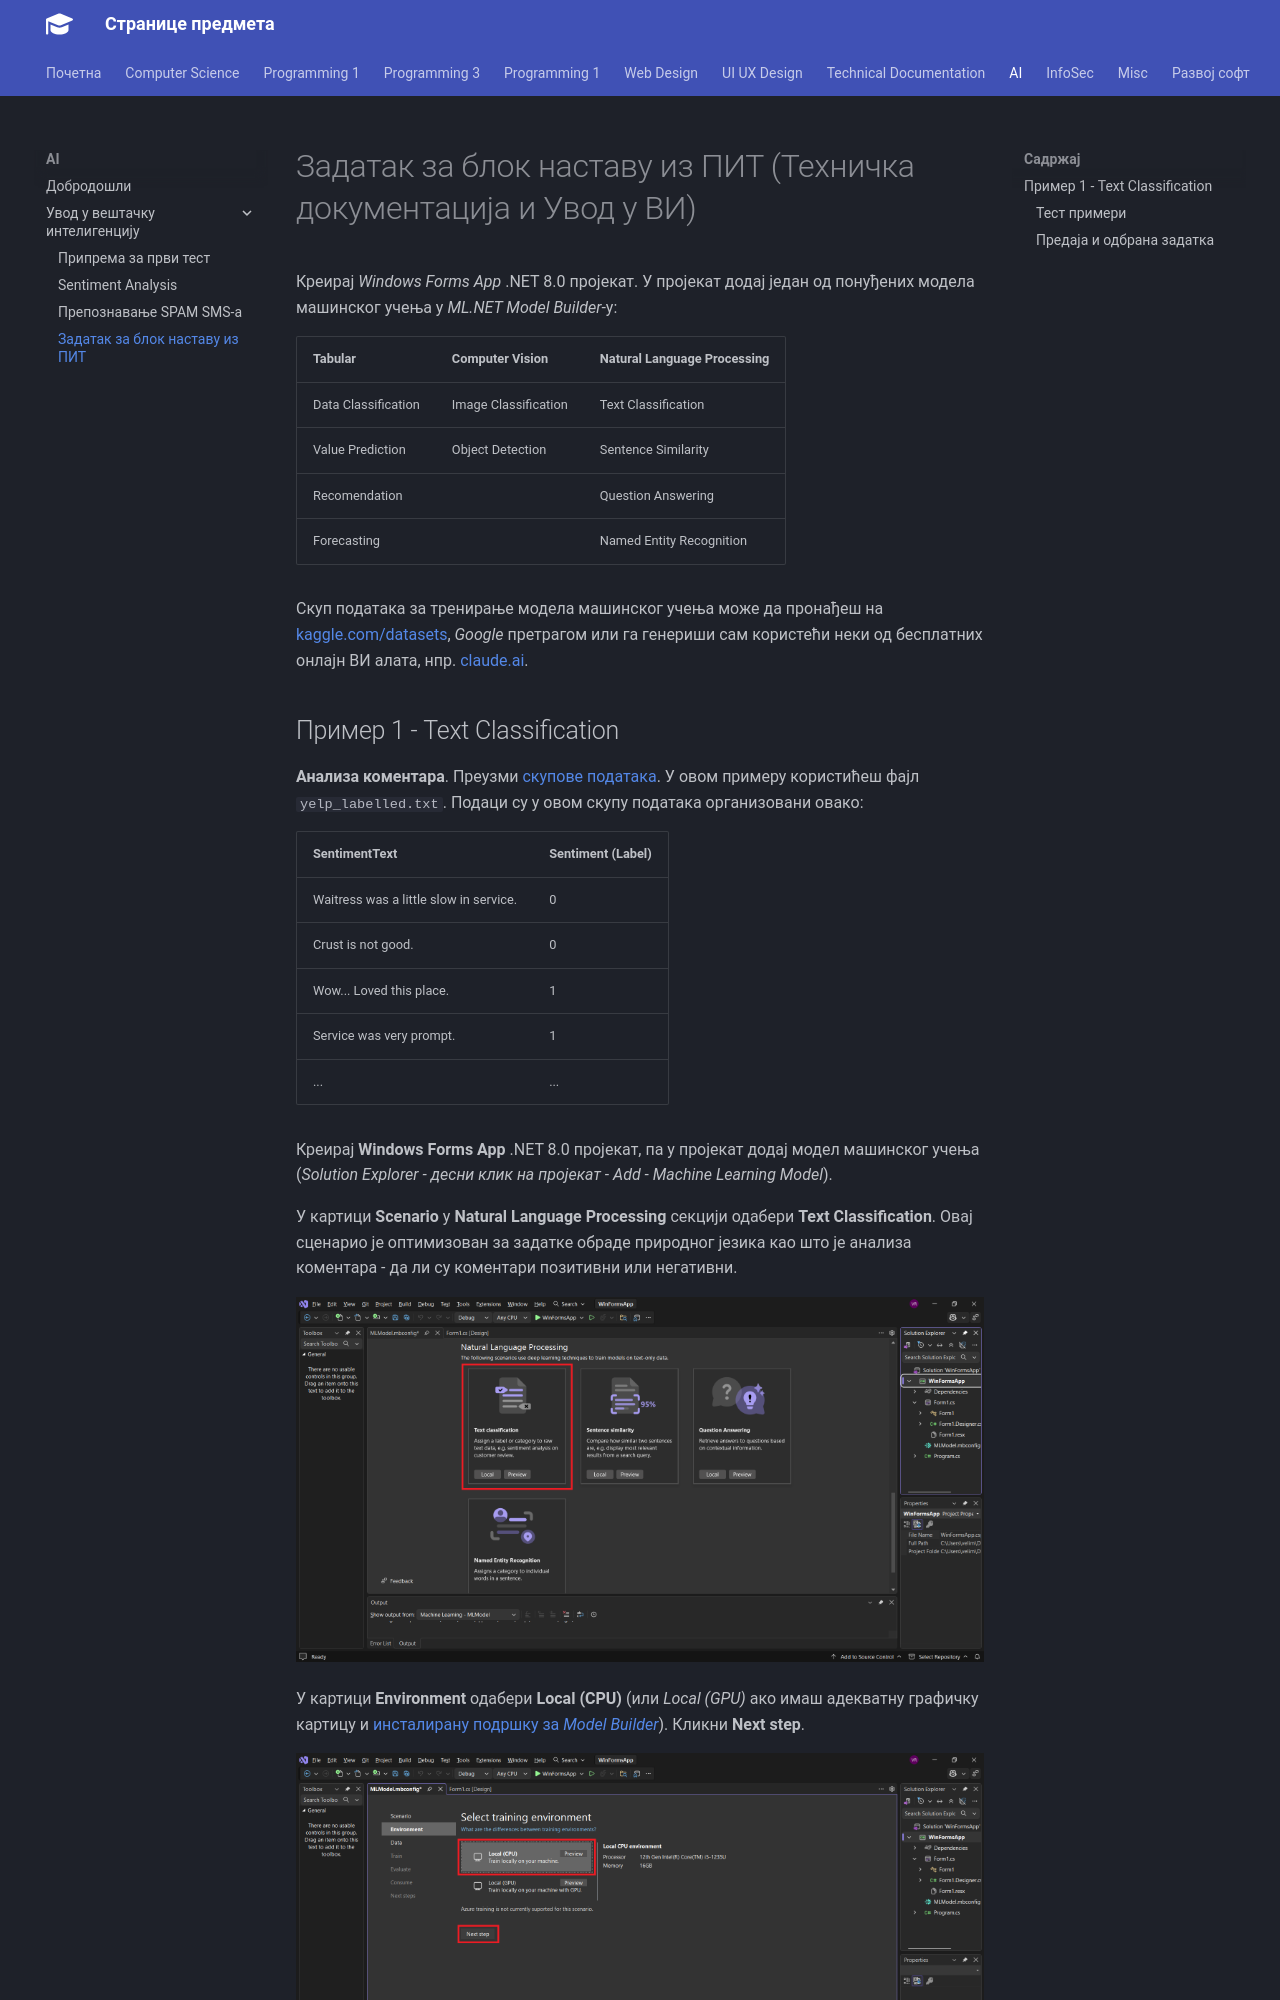

repository: radlovacki/lessons · page: ai/blok/blok/index.html · generator: mkdocs

# Задатак за блок наставу из ПИТ (Техничка документација и Увод у ВИ)

Креирај *Windows Forms App* .NET 8.0 пројекат. У пројекат додај један од
понуђених модела машинског учења у *ML.NET Model Builder*-у:

| Tabular | Computer Vision | Natural Language Processing |
| - | - | - |
| Data Classification | Image Classification | Text Classification |
| Value Prediction | Object Detection | Sentence Similarity |
| Recomendation | | Question Answering |
| Forecasting | | Named Entity Recognition |

Скуп података за тренирање модела машинског учења може да пронађеш на
[kaggle.com/datasets](https://www.kaggle.com/datasets), *Google* претрагом или
га генериши сам користећи неки од бесплатних онлајн ВИ алата, нпр.
[claude.ai](https://claude.ai).
